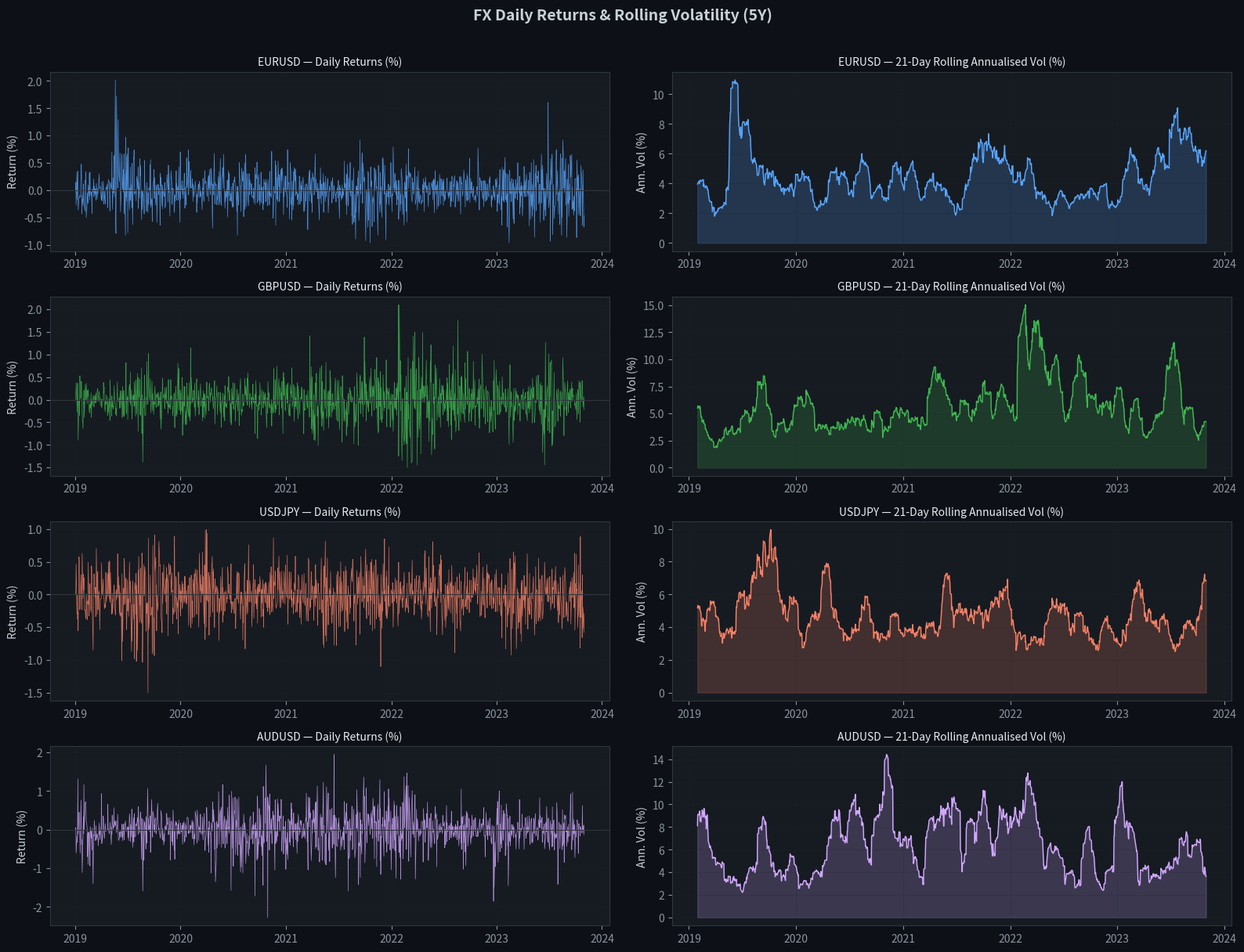

Reproduce this figure in Python. (Note: this script raises an exception after producing the figure.)
import numpy as np
import pandas as pd
import matplotlib.pyplot as plt
import matplotlib.gridspec as gridspec
from scipy import stats
import warnings
warnings.filterwarnings('ignore')

# ── Plotting style ────────────────────────────────────────────────────────────
plt.rcParams.update({
    'figure.facecolor': '#0d1117',
    'axes.facecolor':   '#161b22',
    'axes.edgecolor':   '#30363d',
    'axes.labelcolor':  '#c9d1d9',
    'xtick.color':      '#8b949e',
    'ytick.color':      '#8b949e',
    'text.color':       '#c9d1d9',
    'grid.color':       '#21262d',
    'grid.linewidth':   0.5,
    'axes.titlecolor':  '#e6edf3',
    'figure.dpi':       120,
})

ACCENT = {'EURUSD': '#58a6ff', 'GBPUSD': '#3fb950', 'USDJPY': '#f78166', 'AUDUSD': '#d2a8ff'}
print('Libraries loaded ✓')

np.random.seed(42)
N = 1260  # ~5 years of trading days

def simulate_garch_returns(n, omega, alpha, beta, mu=0, df=6, label='FX'):
    """Simulate GARCH(1,1) returns with Student-t innovations.
    
    Parameters
    ----------
    omega : long-run variance component
    alpha : ARCH coefficient (shock persistence)
    beta  : GARCH coefficient (variance persistence)
    df    : Student-t degrees of freedom (controls tail thickness)
    """
    returns = np.zeros(n)
    sigma2  = np.zeros(n)
    sigma2[0] = omega / (1 - alpha - beta)   # unconditional variance
    
    for t in range(1, n):
        eps = np.random.standard_t(df) / np.sqrt(df / (df - 2))  # standardised t
        returns[t] = mu + np.sqrt(sigma2[t-1]) * eps
        sigma2[t]  = omega + alpha * returns[t-1]**2 + beta * sigma2[t-1]
    
    return returns, np.sqrt(sigma2)

# FX pair configurations — tuned to empirical ranges
pairs = {
    'EURUSD': dict(omega=2e-7, alpha=0.07, beta=0.91, mu=1e-5,  df=7),
    'GBPUSD': dict(omega=3e-7, alpha=0.08, beta=0.90, mu=5e-6,  df=6),
    'USDJPY': dict(omega=2e-7, alpha=0.06, beta=0.92, mu=-1e-5, df=8),
    'AUDUSD': dict(omega=4e-7, alpha=0.09, beta=0.89, mu=2e-5,  df=5),
}

dates = pd.bdate_range('2019-01-02', periods=N)
data  = {}
sigma = {}

for pair, cfg in pairs.items():
    r, s = simulate_garch_returns(N, **cfg)
    data[pair]  = pd.Series(r, index=dates)
    sigma[pair] = pd.Series(s, index=dates)

returns_df = pd.DataFrame(data)
print(f'Generated {N} daily returns for {len(pairs)} FX pairs')
print('\nAnnualised volatility (%):')
print((returns_df.std() * np.sqrt(252) * 100).round(2))

fig, axes = plt.subplots(4, 2, figsize=(16, 12))
fig.suptitle('FX Daily Returns & Rolling Volatility (5Y)', fontsize=14, fontweight='bold', y=1.01)

for i, pair in enumerate(pairs):
    r   = returns_df[pair]
    rvol = r.rolling(21).std() * np.sqrt(252) * 100
    c   = ACCENT[pair]
    
    # Returns
    ax = axes[i, 0]
    ax.plot(r.index, r * 100, color=c, lw=0.5, alpha=0.8)
    ax.axhline(0, color='#30363d', lw=0.8)
    ax.set_title(f'{pair} — Daily Returns (%)', fontsize=10)
    ax.set_ylabel('Return (%)')
    ax.grid(True, alpha=0.3)
    
    # Rolling vol
    ax2 = axes[i, 1]
    ax2.plot(rvol.index, rvol, color=c, lw=1.0)
    ax2.fill_between(rvol.index, rvol, alpha=0.2, color=c)
    ax2.set_title(f'{pair} — 21-Day Rolling Annualised Vol (%)', fontsize=10)
    ax2.set_ylabel('Ann. Vol (%)')
    ax2.grid(True, alpha=0.3)

plt.tight_layout()
plt.savefig('/home/claude/fig_01_return_series.png', bbox_inches='tight', dpi=150)
plt.show()
print('→ Visible vol clustering: calm periods interrupted by volatility bursts')

def acf(series, nlags=40):
    """Sample autocorrelation function."""
    x = np.array(series) - np.mean(series)
    n = len(x)
    d = np.dot(x, x)  # variance * n
    return np.array([1.0] + [np.dot(x[k:], x[:-k]) / d for k in range(1, nlags+1)])

def pacf(series, nlags=40):
    """Partial ACF via Durbin-Levinson recursion."""
    rho = acf(series, nlags)
    n   = nlags + 1
    phi = np.zeros((n, n))
    phi[1, 1] = rho[1]
    for k in range(2, n):
        phi[k, k] = (rho[k] - np.dot(phi[k-1, 1:k], rho[1:k][::-1])) / \
                    (1 - np.dot(phi[k-1, 1:k], rho[1:k]))
        for j in range(1, k):
            phi[k, j] = phi[k-1, j] - phi[k, k] * phi[k-1, k-j]
    return np.array([phi[k, k] for k in range(n)])

def plot_acf_pacf(series, pair, title_suffix='Returns', color='#58a6ff', nlags=30):
    """Plot ACF and PACF with confidence bands."""
    a = acf(series, nlags)
    p = pacf(series, nlags)
    n = len(series)
    ci = 1.96 / np.sqrt(n)
    lags = np.arange(nlags + 1)

    fig, (ax1, ax2) = plt.subplots(1, 2, figsize=(14, 4))
    fig.suptitle(f'{pair} — ACF/PACF of {title_suffix}', fontsize=12, fontweight='bold')

    for ax, vals, label in [(ax1, a, 'ACF'), (ax2, p, 'PACF')]:
        ax.bar(lags[1:], vals[1:], color=color, alpha=0.7, width=0.6)
        ax.axhline(ci,  color='#f0e68c', lw=1.2, ls='--', label='95% CI')
        ax.axhline(-ci, color='#f0e68c', lw=1.2, ls='--')
        ax.axhline(0,   color='#30363d', lw=0.8)
        ax.set_xlabel('Lag')
        ax.set_ylabel(label)
        ax.set_title(label)
        ax.legend(fontsize=8)
        ax.grid(True, alpha=0.3)
        ax.set_xlim(0, nlags+1)

    plt.tight_layout()
    return fig

# Plot ACF/PACF for all pairs — returns
for pair in pairs:
    fig = plot_acf_pacf(returns_df[pair], pair, 'Returns', ACCENT[pair])
    fig.savefig(f'/home/claude/fig_acf_{pair}_returns.png', bbox_inches='tight', dpi=130)
    plt.show()

print('\n→ Interpretation: Most lags within confidence bands → weak serial correlation in raw returns')

# Plot ACF/PACF for squared returns
for pair in pairs:
    sq_returns = returns_df[pair] ** 2
    fig = plot_acf_pacf(sq_returns, pair, 'Squared Returns (ARCH Test)', ACCENT[pair])
    fig.savefig(f'/home/claude/fig_acf_{pair}_squared.png', bbox_inches='tight', dpi=130)
    plt.show()

print('→ Clear autocorrelation in squared returns → ARCH effects present')

def ljung_box(series, lags=20):
    """Ljung-Box Q-statistic and p-values."""
    n   = len(series)
    rho = acf(series, lags)
    results = []
    for m in range(1, lags + 1):
        q = n * (n + 2) * sum(rho[k]**2 / (n - k) for k in range(1, m + 1))
        p = 1 - stats.chi2.cdf(q, df=m)
        results.append({'lag': m, 'Q_stat': q, 'p_value': p})
    return pd.DataFrame(results).set_index('lag')

# Run on all pairs: returns and squared returns
lb_summary = {}
print('='*70)
print(f'{"Pair":>8} | {"Series":>15} | {"Q(5)":>8} | {"p(5)":>6} | {"Q(20)":>8} | {"p(20)":>6} | Reject H0?')
print('='*70)

for pair in pairs:
    for label, series in [('Returns', returns_df[pair]), 
                           ('Squared Ret.', returns_df[pair]**2),
                           ('|Returns|', returns_df[pair].abs())]:
        lb = ljung_box(series, lags=20)
        lb_summary[(pair, label)] = lb
        q5, p5   = lb.loc[5,  ['Q_stat', 'p_value']]
        q20, p20 = lb.loc[20, ['Q_stat', 'p_value']]
        reject   = '✗ REJECT H0' if p5 < 0.05 else '✓ Fail to reject'
        print(f'{pair:>8} | {label:>15} | {q5:8.2f} | {p5:6.3f} | {q20:8.2f} | {p20:6.3f} | {reject}')
    print('-'*70)

def arch_lm_test(series, lags=5):
    """Engle's ARCH LM test."""
    # Demeaned residuals
    resid  = np.array(series) - np.mean(series)
    resid2 = resid ** 2
    n      = len(resid2)
    
    # Build regressor matrix
    Y = resid2[lags:]
    X = np.column_stack([resid2[lags-k:n-k] for k in range(1, lags+1)])
    X = np.column_stack([np.ones(len(Y)), X])
    
    # OLS fit
    beta  = np.linalg.lstsq(X, Y, rcond=None)[0]
    Y_hat = X @ beta
    ss_res = np.sum((Y - Y_hat)**2)
    ss_tot = np.sum((Y - Y.mean())**2)
    r2 = 1 - ss_res / ss_tot
    
    lm_stat = len(Y) * r2
    p_value = 1 - stats.chi2.cdf(lm_stat, df=lags)
    return lm_stat, p_value, r2

print('ARCH LM Test Results (q=5 lags)')
print('='*55)
print(f'{"Pair":>8} | {"LM Stat":>10} | {"p-value":>8} | {"R²":>6} | Result')
print('='*55)

arch_results = {}
for pair in pairs:
    lm, pval, r2 = arch_lm_test(returns_df[pair], lags=5)
    arch_results[pair] = {'LM': lm, 'p': pval, 'R2': r2}
    result = '✗ ARCH EFFECTS' if pval < 0.05 else '✓ No ARCH'
    print(f'{pair:>8} | {lm:10.3f} | {pval:8.4f} | {r2:6.4f} | {result}')

print('='*55)
print('\n→ All pairs show significant ARCH effects (p << 0.05)')
print('→ Volatility clustering is a dominant feature of FX returns')

fig, axes = plt.subplots(2, 2, figsize=(16, 10))
fig.suptitle('Heteroskedasticity — Volatility Regime Evidence', fontsize=13, fontweight='bold')

for i, (pair, ax) in enumerate(zip(pairs, axes.flatten())):
    r    = returns_df[pair]
    c    = ACCENT[pair]
    rvol = r.rolling(21).std() * np.sqrt(252) * 100
    
    # Colour by vol regime
    vol_med = rvol.median()
    high    = rvol > vol_med
    
    ax2 = ax.twinx()
    ax2.fill_between(rvol.index, rvol, alpha=0.15, color=c)
    ax2.plot(rvol.index, rvol, color=c, lw=0.8, alpha=0.6, label='21d Vol')
    ax2.axhline(vol_med, color=c, ls=':', lw=0.8, alpha=0.5)
    ax2.set_ylabel('Ann. Vol (%)', color=c, fontsize=8)
    ax2.tick_params(axis='y', colors=c, labelsize=7)
    
    ax.plot(r.index, r * 100, color='#8b949e', lw=0.4, alpha=0.6)
    ax.set_title(f'{pair}', fontsize=11, fontweight='bold')
    ax.set_ylabel('Return (%)', fontsize=8)
    ax.grid(True, alpha=0.2)
    
    # Annotate ARCH result
    lm_p = arch_results[pair]['p']
    ax.text(0.02, 0.95, f'ARCH p={lm_p:.2e}', transform=ax.transAxes,
            fontsize=8, color='#f78166', va='top',
            bbox=dict(boxstyle='round', fc='#161b22', ec='#f78166', alpha=0.8))

plt.tight_layout()
plt.savefig('/home/claude/fig_heteroskedasticity.png', bbox_inches='tight', dpi=150)
plt.show()

lags_to_plot = [1, 2, 3, 5, 10, 15, 20]

fig, axes = plt.subplots(1, 2, figsize=(16, 5))
fig.suptitle('Ljung-Box p-values by Lag — Returns vs Squared Returns', fontsize=12, fontweight='bold')

for ax, series_type in zip(axes, ['Returns', 'Squared Ret.']):
    mat = np.zeros((len(pairs), len(lags_to_plot)))
    for i, pair in enumerate(pairs):
        lb = lb_summary[(pair, series_type)]
        for j, lag in enumerate(lags_to_plot):
            mat[i, j] = lb.loc[lag, 'p_value']
    
    im = ax.imshow(mat, cmap='RdYlGn', aspect='auto', vmin=0, vmax=0.3)
    ax.set_xticks(range(len(lags_to_plot)))
    ax.set_xticklabels([f'Lag {l}' for l in lags_to_plot])
    ax.set_yticks(range(len(pairs)))
    ax.set_yticklabels(list(pairs.keys()))
    ax.set_title(f'{series_type}', fontsize=11)
    
    for i in range(len(pairs)):
        for j in range(len(lags_to_plot)):
            txt = f'{mat[i,j]:.3f}'
            color = 'black' if mat[i,j] > 0.1 else 'white'
            ax.text(j, i, txt, ha='center', va='center', fontsize=8, color=color)
    
    plt.colorbar(im, ax=ax, label='p-value (green=no corr, red=corr)')

plt.tight_layout()
plt.savefig('/home/claude/fig_ljungbox_heatmap.png', bbox_inches='tight', dpi=150)
plt.show()
print('→ Returns: mostly GREEN (no autocorrelation)')
print('→ Squared returns: mostly RED (strong autocorrelation → ARCH effects)')

print('\n' + '='*65)
print('STATISTICAL FINDINGS SUMMARY')
print('='*65)

for pair in pairs:
    r   = returns_df[pair]
    ann_vol  = r.std() * np.sqrt(252) * 100
    skew     = float(pd.Series(r).skew())
    kurt     = float(pd.Series(r).kurt())
    
    lb_ret  = lb_summary[(pair, 'Returns')].loc[20, 'p_value']
    lb_sq   = lb_summary[(pair, 'Squared Ret.')].loc[20, 'p_value']
    arch_p  = arch_results[pair]['p']
    
    print(f'\n{pair}')
    print(f'  Ann. Vol:           {ann_vol:.2f}%')
    print(f'  Skewness:           {skew:.3f}')
    print(f'  Excess kurtosis:    {kurt:.3f} (fat tails={kurt>3})')
    print(f'  LB(20) returns:     p={lb_ret:.3f}  → {"Autocorrelated" if lb_ret<0.05 else "White noise"}')
    print(f'  LB(20) sq. returns: p={lb_sq:.4f} → {"CLUSTERING" if lb_sq<0.05 else "No clustering"}')
    print(f'  ARCH LM(5):         p={arch_p:.4f} → {"ARCH EFFECTS CONFIRMED" if arch_p<0.05 else "No ARCH"}')

print('\n' + '='*65)
print('IMPLICATION FOR TRADING SYSTEM')
print('='*65)
print('''
1. RETURNS show weak/no serial correlation → no simple momentum edge in raw returns
2. SQUARED RETURNS are strongly autocorrelated → vol regimes persist
3. ARCH effects confirmed for all pairs → conditional variance is time-varying
4. Fat tails present (excess kurtosis > 0) → normal distribution underestimates tail risk

→ Vol-adjusted position sizing is ESSENTIAL
→ GARCH-based vol forecasting will improve risk management
→ Fixed position sizes would over-expose in high-vol regimes
''')
